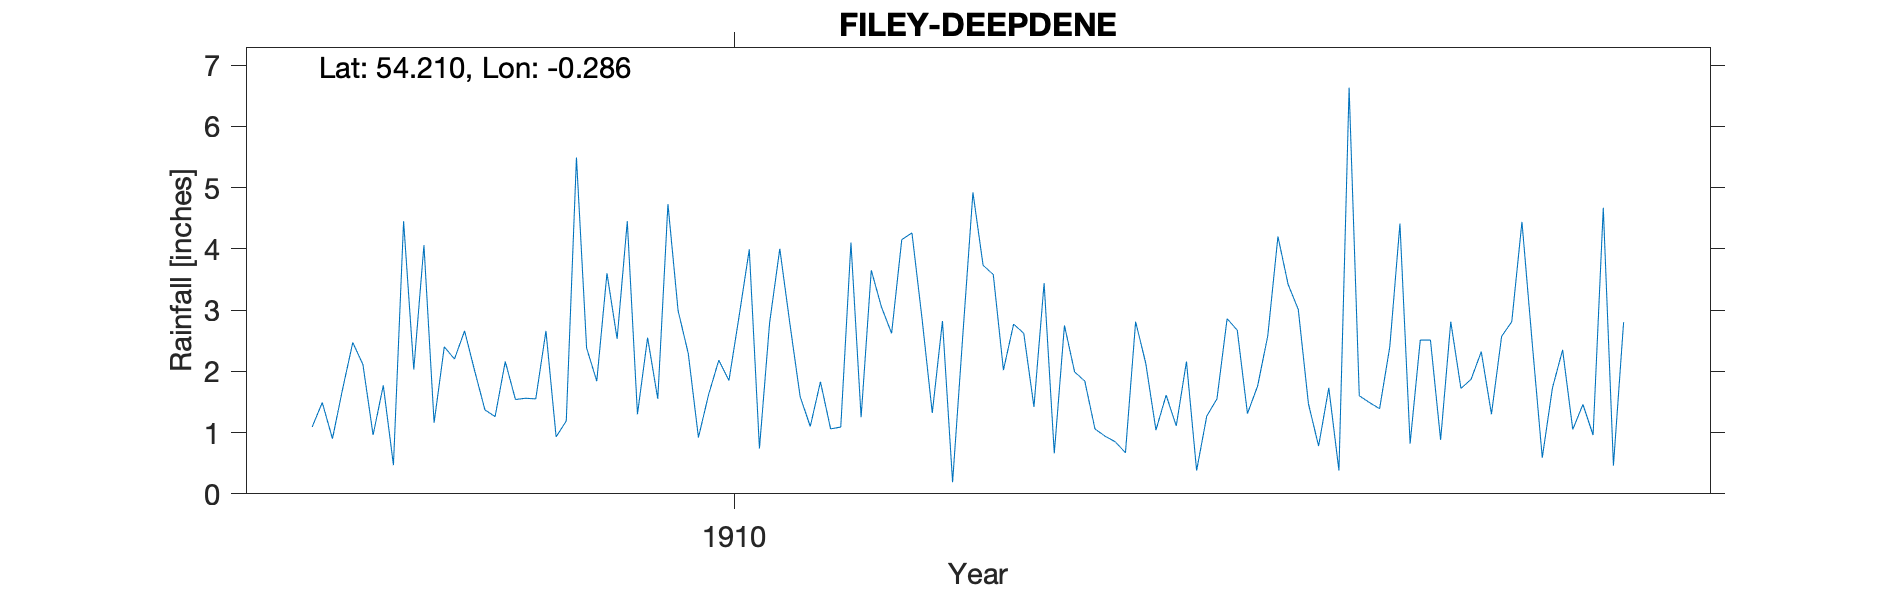

The data file committed next to this chart (first rows):
FILEY - DEEPDENE, , , , , , , , , , , 
Grid ref, TA119807, Long, -0.286, Lat, 54.21, Elevation, 44, ft, , , 
Station no, RR4302, , , , , , , , , , 
, 1907, 1908, 1909, 1910, 1911, 1912, 1913, 1914, 1915, 1916, 1917
January, 1.09, 1.16, 0.93, 2.99, 1.59, 2.85, 3.44, 1.61, 3.42, 0.82, 2.48
February, 1.49, 2.40, 1.19, 2.29, 1.10, 1.32, 0.66, 1.11, 3.01, 2.51, 0.59
March, 0.90, 2.20, 5.49, 0.92, 1.83, 2.82, 2.75, 2.16, 1.47, 2.51, 1.73
April, 1.71, 2.66, 2.38, 1.62, 1.06, 0.19, 1.99, 0.38, 0.78, 0.88, 2.35
May, 2.47, 2.00, 1.84, 2.18, 1.09, 2.58, 1.84, 1.27, 1.73, 2.81, 1.05
June, 2.11, 1.37, 3.60, 1.85, 4.10, 4.92, 1.06, 1.55, 0.38, 1.72, 1.46
July, 0.96, 1.26, 2.53, 2.90, 1.25, 3.73, 0.94, 2.86, 6.63, 1.87, 0.96
August, 1.77, 2.16, 4.45, 3.99, 3.65, 3.58, 0.85, 2.67, 1.60, 2.32, 4.67
September, 0.47, 1.54, 1.30, 0.74, 3.05, 2.02, 0.67, 1.31, 1.49, 1.30, 0.46
October, 4.45, 1.56, 2.55, 2.79, 2.62, 2.77, 2.81, 1.76, 1.39, 2.57, 2.80
November, 2.03, 1.55, 1.55, 4.00, 4.15, 2.62, 2.13, 2.58, 2.40, 2.81, 
December, 4.06, 2.66, 4.73, 2.77, 4.26, 1.42, 1.04, 4.20, 4.41, 4.44, 
Total, 23.51, 22.52, 32.54, 29.04, 29.75, 30.82, 20.18, 23.46, 28.71, 26.56, 
TYRain_1900-1909_22_pt1/150, , , , , , , , , , , 
TYRain_1910-1919_20_pt1/218, , , , , , , , , , , 
# Readings for November and December 191…, , , , , , , , , , , 
